Run: headless pygame with SDL's dummy video driver; simulated clock (each Clock.tick advances the game by its frame time, no real sleeping); random seed 0; keys injected as events and as key.get_pressed() state; no mouse input.
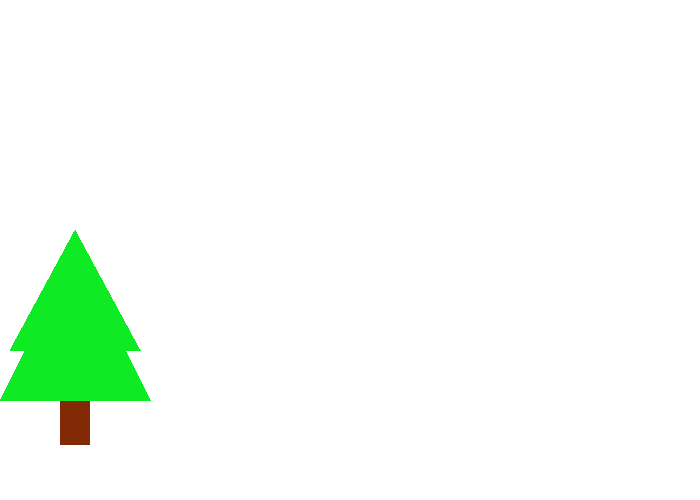
Frame 1 of 4 · flips 1–60 · no input
Frame 2 of 4 · flips 61–180 · tapped SPACE, RETURN · held RIGHT (→), D · screen unchanged from frame 1, image omitted
Frame 3 of 4 · flips 181–300 · held DOWN (↓), S · screen unchanged from frame 2, image omitted
Frame 4 of 4 · flips 301–420 · held LEFT (←), A, UP (↑), W · screen unchanged from frame 3, image omitted

The pygame program that drew these frames:

# -*- coding: utf-8 -*-

import pygame
import math

def draw_tree(screen, size, BROWN, GREEN):
    pygame.draw.rect(screen, BROWN, [60, 400, 30, 45])
    pygame.draw.polygon(screen, GREEN, [[150, 400], [75, 250], [0, 400]])
    pygame.draw.polygon(screen, GREEN, [[140, 350], [75, 230], [10, 350]])


def run():
    # Define some variables
    
    # Define some colors & constants
    BLACK = (0, 0, 0)
    WHITE = (255, 255, 255)
    GREEN = (0, 255, 0)
    RED = (255, 0, 0)
    BLUE = (0, 0, 255)
    DARK_GRAY = (104, 104, 104)
    GRAY = (168, 168, 168)
    LIGHT_GRAY = (209, 209, 209)
    SKY_BLUE = (77, 190, 242)
    GREEN = (14, 234, 36)
    YELLOW = (255, 250, 0)
    BROWN = (130, 42, 5)
    PI = 3.141592653
    
    pygame.init()

    # Set the width and height of the screen [width, height]
    size = (700, 500)
    screen = pygame.display.set_mode(size)

    pygame.display.set_caption('Aztec Pyramid')

    # Loop until the user clicks the close button
    done = False

    # Used to manage how fast the screen updates
    clock = pygame.time.Clock()

    # -------- Main Program Loop ---------
    while not done:
        # --- Main event loop
        for event in pygame.event.get():
            if event.type == pygame.QUIT:
                done = True

        # --- Game logic should go here

        # --- Drawing code should go here
        
        # First, clear the screen to white. Don't put other drawing commands
        # above this, or they will be erased with this command
        screen.fill(WHITE)

        # Drawing 
        draw_tree(screen, size, BROWN, GREEN)

        # --- Update screen's drawing
        pygame.display.flip()

        # --- Limit to 60 frames per second
        clock.tick(60)

    # Close the window and quit.
    # If you forget this line, the program will 'hang'
    # on exit if running from IDLE.
    pygame.quit()

if __name__ == '__main__':
    run()
